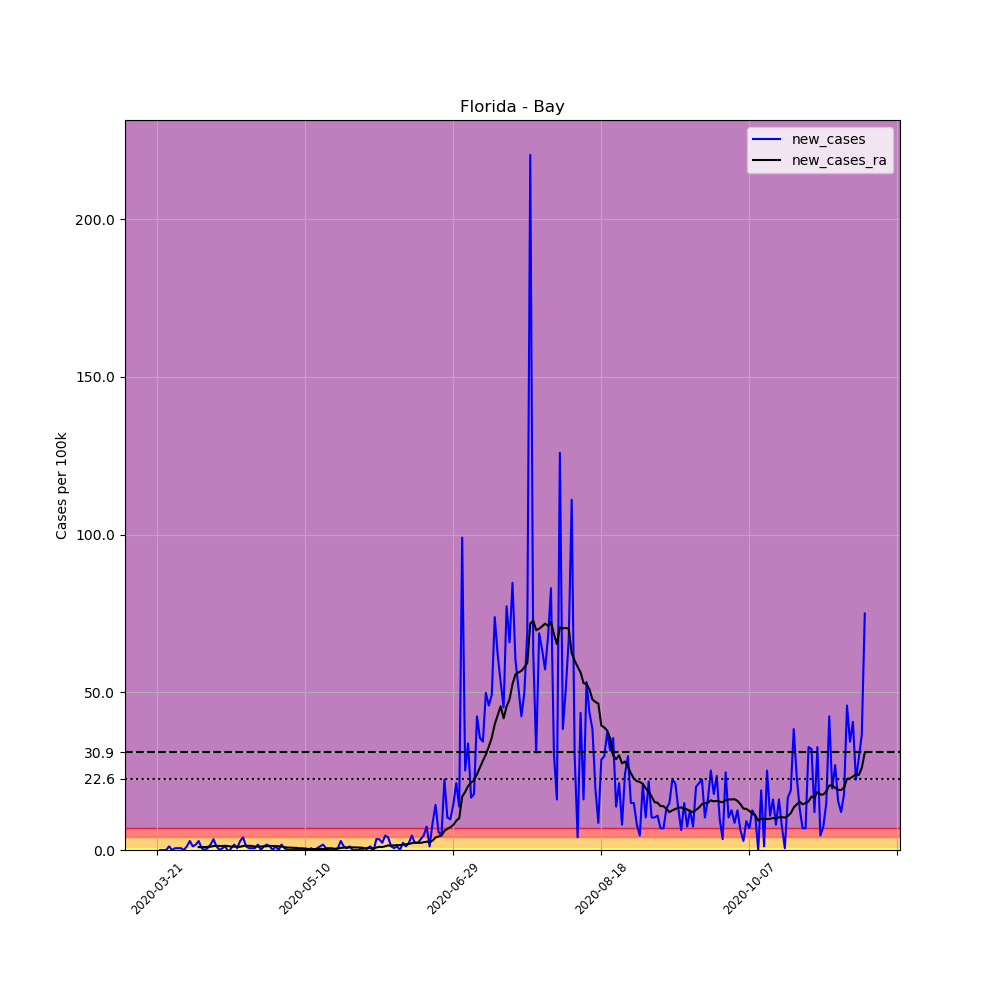

The file beside this chart, header and first rows:
, date, county, state, fips, cases, deaths, COUNTY, STNAME, CTYNAME, POPESTIMATE2019, per_100k, new_cases, new_cases_ra
224380, 2020-03-21, Bay, Florida, 12005, 1, 0, 5, Florida, Bay, 174705, 0.5724, , 
224381, 2020-03-22, Bay, Florida, 12005, 1, 0, 5, Florida, Bay, 174705, 0.5724, 0.0, 
224382, 2020-03-23, Bay, Florida, 12005, 1, 0, 5, Florida, Bay, 174705, 0.5724, 0.0, 
224383, 2020-03-24, Bay, Florida, 12005, 1, 0, 5, Florida, Bay, 174705, 0.5724, 0.0, 
224384, 2020-03-25, Bay, Florida, 12005, 3, 0, 5, Florida, Bay, 174705, 1.717, 1.145, 
224385, 2020-03-26, Bay, Florida, 12005, 3, 0, 5, Florida, Bay, 174705, 1.717, 0.0, 
224386, 2020-03-27, Bay, Florida, 12005, 4, 0, 5, Florida, Bay, 174705, 2.29, 0.5724, 
224387, 2020-03-28, Bay, Florida, 12005, 5, 0, 5, Florida, Bay, 174705, 2.862, 0.5724, 
224388, 2020-03-29, Bay, Florida, 12005, 6, 0, 5, Florida, Bay, 174705, 3.434, 0.5724, 
224389, 2020-03-30, Bay, Florida, 12005, 6, 0, 5, Florida, Bay, 174705, 3.434, 0.0, 
224390, 2020-03-31, Bay, Florida, 12005, 8, 0, 5, Florida, Bay, 174705, 4.579, 1.145, 
224391, 2020-04-01, Bay, Florida, 12005, 13, 0, 5, Florida, Bay, 174705, 7.441, 2.862, 
224392, 2020-04-02, Bay, Florida, 12005, 15, 0, 5, Florida, Bay, 174705, 8.586, 1.145, 
224393, 2020-04-03, Bay, Florida, 12005, 18, 0, 5, Florida, Bay, 174705, 10.3, 1.717, 
224394, 2020-04-04, Bay, Florida, 12005, 23, 1, 5, Florida, Bay, 174705, 13.17, 2.862, 0.8995
224395, 2020-04-05, Bay, Florida, 12005, 24, 1, 5, Florida, Bay, 174705, 13.74, 0.5724, 0.9404
224396, 2020-04-06, Bay, Florida, 12005, 24, 1, 5, Florida, Bay, 174705, 13.74, 0.0, 0.9404
224397, 2020-04-07, Bay, Florida, 12005, 25, 1, 5, Florida, Bay, 174705, 14.31, 0.5724, 0.9812
224398, 2020-04-08, Bay, Florida, 12005, 28, 1, 5, Florida, Bay, 174705, 16.03, 1.717, 1.022
224399, 2020-04-09, Bay, Florida, 12005, 34, 1, 5, Florida, Bay, 174705, 19.46, 3.434, 1.267
224400, 2020-04-10, Bay, Florida, 12005, 36, 1, 5, Florida, Bay, 174705, 20.61, 1.145, 1.308
224401, 2020-04-11, Bay, Florida, 12005, 36, 1, 5, Florida, Bay, 174705, 20.61, 0.0, 1.267
224402, 2020-04-12, Bay, Florida, 12005, 37, 1, 5, Florida, Bay, 174705, 21.18, 0.5724, 1.267
224403, 2020-04-13, Bay, Florida, 12005, 39, 1, 5, Florida, Bay, 174705, 22.32, 1.145, 1.349
224404, 2020-04-14, Bay, Florida, 12005, 38, 2, 5, Florida, Bay, 174705, 21.75, -0.5724, 1.227
224405, 2020-04-15, Bay, Florida, 12005, 39, 2, 5, Florida, Bay, 174705, 22.32, 0.5724, 1.063
224406, 2020-04-16, Bay, Florida, 12005, 42, 2, 5, Florida, Bay, 174705, 24.04, 1.717, 1.104
224407, 2020-04-17, Bay, Florida, 12005, 43, 2, 5, Florida, Bay, 174705, 24.61, 0.5724, 1.022
224408, 2020-04-18, Bay, Florida, 12005, 48, 2, 5, Florida, Bay, 174705, 27.47, 2.862, 1.022
224409, 2020-04-19, Bay, Florida, 12005, 55, 2, 5, Florida, Bay, 174705, 31.48, 4.007, 1.267
224410, 2020-04-20, Bay, Florida, 12005, 57, 2, 5, Florida, Bay, 174705, 32.63, 1.145, 1.349
224411, 2020-04-21, Bay, Florida, 12005, 58, 2, 5, Florida, Bay, 174705, 33.2, 0.5724, 1.349
224412, 2020-04-22, Bay, Florida, 12005, 59, 2, 5, Florida, Bay, 174705, 33.77, 0.5724, 1.267
224413, 2020-04-23, Bay, Florida, 12005, 60, 2, 5, Florida, Bay, 174705, 34.34, 0.5724, 1.063
224414, 2020-04-24, Bay, Florida, 12005, 63, 2, 5, Florida, Bay, 174705, 36.06, 1.717, 1.104
224415, 2020-04-25, Bay, Florida, 12005, 63, 2, 5, Florida, Bay, 174705, 36.06, 0.0, 1.104
224416, 2020-04-26, Bay, Florida, 12005, 65, 2, 5, Florida, Bay, 174705, 37.21, 1.145, 1.145
224417, 2020-04-27, Bay, Florida, 12005, 68, 2, 5, Florida, Bay, 174705, 38.92, 1.717, 1.186
224418, 2020-04-28, Bay, Florida, 12005, 70, 2, 5, Florida, Bay, 174705, 40.07, 1.145, 1.308
224419, 2020-04-29, Bay, Florida, 12005, 70, 2, 5, Florida, Bay, 174705, 40.07, 0.0, 1.267
224420, 2020-04-30, Bay, Florida, 12005, 72, 3, 5, Florida, Bay, 174705, 41.21, 1.145, 1.227
224421, 2020-05-01, Bay, Florida, 12005, 72, 3, 5, Florida, Bay, 174705, 41.21, 0.0, 1.186
224422, 2020-05-02, Bay, Florida, 12005, 75, 3, 5, Florida, Bay, 174705, 42.93, 1.717, 1.104
224423, 2020-05-03, Bay, Florida, 12005, 76, 3, 5, Florida, Bay, 174705, 43.5, 0.5724, 0.8586
224424, 2020-05-04, Bay, Florida, 12005, 76, 3, 5, Florida, Bay, 174705, 43.5, 0.0, 0.7768
224425, 2020-05-05, Bay, Florida, 12005, 76, 3, 5, Florida, Bay, 174705, 43.5, 0.0, 0.7359
224426, 2020-05-06, Bay, Florida, 12005, 76, 3, 5, Florida, Bay, 174705, 43.5, 0.0, 0.695
224427, 2020-05-07, Bay, Florida, 12005, 76, 3, 5, Florida, Bay, 174705, 43.5, 0.0, 0.6542
224428, 2020-05-08, Bay, Florida, 12005, 76, 3, 5, Florida, Bay, 174705, 43.5, 0.0, 0.5315
224429, 2020-05-09, Bay, Florida, 12005, 76, 3, 5, Florida, Bay, 174705, 43.5, 0.0, 0.5315
224430, 2020-05-10, Bay, Florida, 12005, 76, 3, 5, Florida, Bay, 174705, 43.5, 0.0, 0.4497
224431, 2020-05-11, Bay, Florida, 12005, 76, 3, 5, Florida, Bay, 174705, 43.5, 0.0, 0.3271
224432, 2020-05-12, Bay, Florida, 12005, 77, 3, 5, Florida, Bay, 174705, 44.07, 0.5724, 0.2862
224433, 2020-05-13, Bay, Florida, 12005, 77, 3, 5, Florida, Bay, 174705, 44.07, 0.0, 0.2862
224434, 2020-05-14, Bay, Florida, 12005, 78, 3, 5, Florida, Bay, 174705, 44.65, 0.5724, 0.2453
224435, 2020-05-15, Bay, Florida, 12005, 80, 3, 5, Florida, Bay, 174705, 45.79, 1.145, 0.3271
224436, 2020-05-16, Bay, Florida, 12005, 83, 3, 5, Florida, Bay, 174705, 47.51, 1.717, 0.3271
224437, 2020-05-17, Bay, Florida, 12005, 84, 3, 5, Florida, Bay, 174705, 48.08, 0.5724, 0.3271
224438, 2020-05-18, Bay, Florida, 12005, 85, 3, 5, Florida, Bay, 174705, 48.65, 0.5724, 0.368
224439, 2020-05-19, Bay, Florida, 12005, 86, 3, 5, Florida, Bay, 174705, 49.23, 0.5724, 0.4089
... 180 more rows
